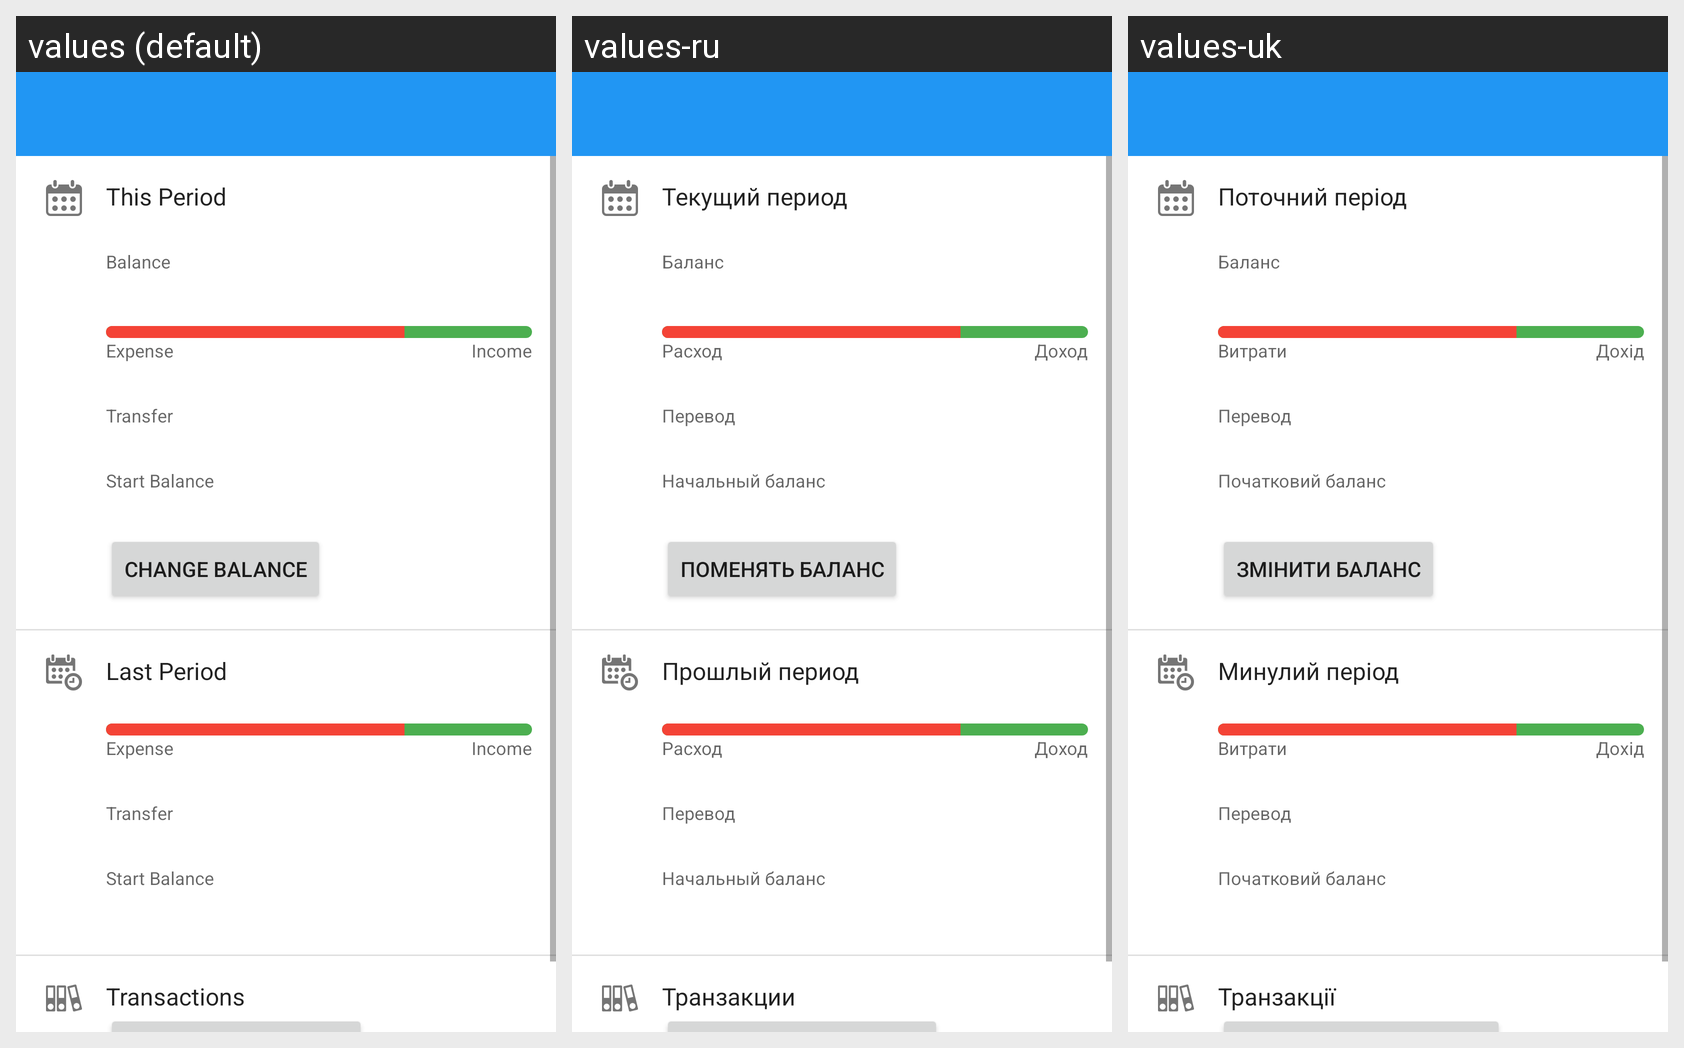

Here is an Android app screen in its default locale and in the app's own translations. Write out the translated-string differences for the strings that appear on this screen.
Android screen res/layout/activity_account.xml rendered under 3 locales, left to right: values (default), values-ru, values-uk. Device: Nexus 5 (rendered at 1080×1920; each locale shown at half size, 540×960, under a caption strip naming it); theme AppTheme.
Strings drawn on this screen, with the default value and each locale's value (text and hints the layout hard-codes, and strings that could not be matched under every locale, appear in the picture but are not listed):

this_period
  values: This Period
  values-ru: Текущий период
  values-uk: Поточний період

balance
  values: Balance
  values-ru: Баланс
  values-uk: Баланс

expense_label
  values: Expense
  values-ru: Расход
  values-uk: Витрати

income_label
  values: Income
  values-ru: Доход
  values-uk: Дохід

transfer_label
  values: Transfer
  values-ru: Перевод
  values-uk: Перевод

start_balance
  values: Start Balance
  values-ru: Начальный баланс
  values-uk: Початковий баланс

change_balance
  values: Change Balance
  values-ru: Поменять Баланс
  values-uk: Змінити баланс

last_period
  values: Last Period
  values-ru: Прошлый период
  values-uk: Минулий період

transactions_title
  values: Transactions
  values-ru: Транзакции
  values-uk: Транзакції
